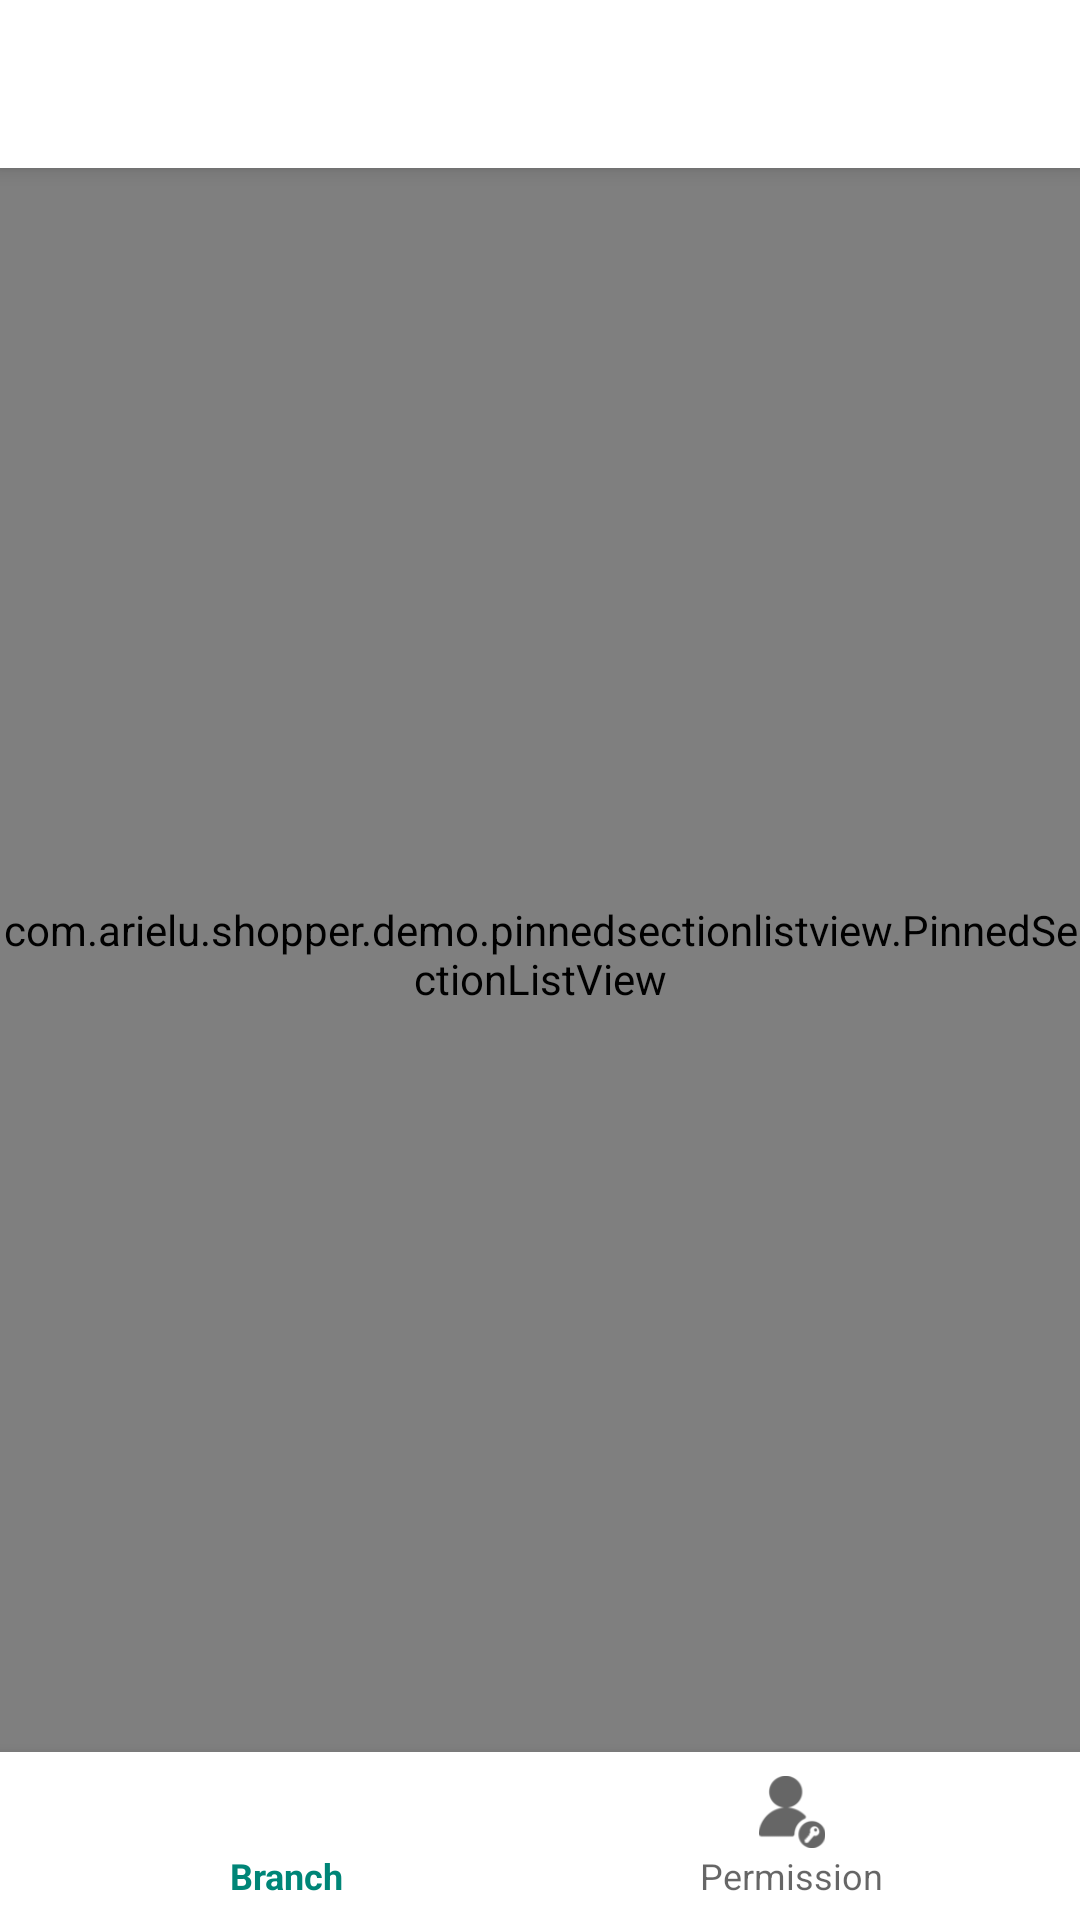

The Android layout XML behind this screen, and the referenced resources:
<!-- AndroidManifest.xml: application theme AppTheme -->
<!-- res/layout/activity_user_shopping_list.xml -->
<?xml version="1.0" encoding="utf-8"?>
<androidx.constraintlayout.widget.ConstraintLayout xmlns:android="http://schemas.android.com/apk/res/android"
    xmlns:app="http://schemas.android.com/apk/res-auto"
    xmlns:tools="http://schemas.android.com/tools"
    android:layout_width="match_parent"
    android:layout_height="match_parent"
    android:id="@+id/activity_root"
    android:orientation="vertical"
    tools:context=".UserShoppingListActivity">

    <LinearLayout
        app:layout_constraintTop_toTopOf="parent"
        android:layout_width="match_parent"
        android:layout_height="match_parent"
        android:orientation="vertical">

        <androidx.appcompat.widget.Toolbar
            android:id="@+id/user_toolbar"
            android:layout_width="match_parent"
            android:layout_height="?attr/actionBarSize"
            android:background="@color/white"
            android:elevation="4dp"
            android:popupTheme="@style/ThemeOverlay.AppCompat.Light"
            android:theme="@style/ThemeOverlay.AppCompat.ActionBar" />

        <view class="com.arielu.shopper.demo.pinnedsectionlistview.PinnedSectionListView"
            android:id="@+id/user_list"
            android:layout_width="match_parent"
            android:layout_height="match_parent"
            android:clipToPadding="false"
            android:paddingBottom="60dp"
            android:scrollbarStyle="outsideOverlay" />
    </LinearLayout>

    <ProgressBar
        android:maxHeight="80dp"
        android:maxWidth="80dp"
        android:visibility="gone"
        android:background="@drawable/loading_circle"
        android:id="@+id/spinner_loader"
        app:layout_constraintRight_toRightOf="parent"
        app:layout_constraintLeft_toLeftOf="parent"
        app:layout_constraintTop_toTopOf="parent"
        app:layout_constraintBottom_toBottomOf="parent"
        android:layout_width="wrap_content"
        android:layout_height="wrap_content" />

    <com.google.android.material.bottomnavigation.BottomNavigationView
        style="@style/Widget.Design.BottomNavigationView"
        android:id="@+id/bottom_navigation"
        android:layout_width="match_parent"
        app:layout_constraintBottom_toBottomOf="parent"
        android:background="@color/white"
        app:menu="@menu/bottom_navigation"
        android:layout_height="wrap_content"
        />

</androidx.constraintlayout.widget.ConstraintLayout>
<!-- resources referenced by this layout -->
<resources>
  <color name="white">#FFFFFF</color>
  <!-- drawable loading_circle (drawable) -->
  <?xml version="1.0" encoding="utf-8"?>
  <rotate
      xmlns:android="http://schemas.android.com/apk/res/android"
      android:fromDegrees="90"
      android:pivotX="50%"
      android:pivotY="50%"
      android:toDegrees="360">
  
      <shape
          android:innerRadiusRatio="3"
          android:shape="ring"
          android:thicknessRatio="7.0">
  
          <gradient
              android:centerColor="#0000D6"
              android:endColor="#0000D6"
              android:startColor="#0000D6"
              android:angle="0"
              android:type="sweep"
              android:useLevel="false" />
      </shape>
  
  </rotate>
  <style name="AppTheme" parent="Theme.AppCompat.Light.NoActionBar">
          
          <item name="colorPrimary">@color/colorPrimary</item>
          <item name="colorPrimaryDark">@color/colorPrimaryDark</item>
          <item name="colorAccent">@color/colorAccent</item>
      </style>
  <color name="colorPrimary">#008577</color>
  <color name="colorPrimaryDark">#00574B</color>
  <color name="colorAccent">#D81B60</color>
</resources>
